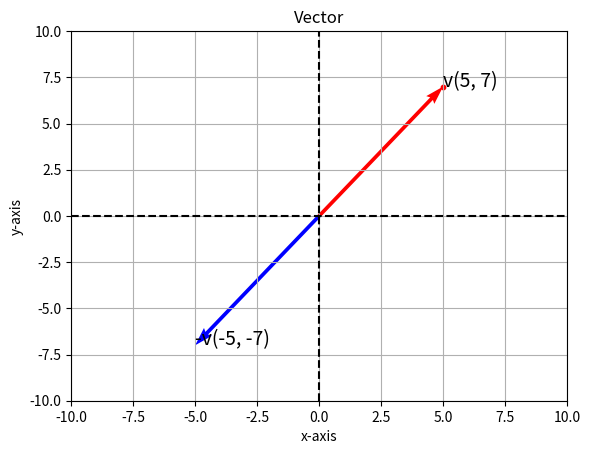

Write Python code to recreate this figure.
import numpy as np
import matplotlib.pyplot as plt

# v = (5*x) + (7*y)
# negative vector: -v
# multiplying vector with scalar
# base vector: v / (magnitude), labelled i and j

v = [5,7]

def negative_vector(n):
    return -n

def scalar_multiplication(x, y, t):
    new_x = t*x
    new_y = t*y
    return [new_x,new_y]

def magnitude(origin, point):
    x1, y1 = origin
    x2, y2 = point
    x_length = x2 - x1
    y_length = y2 - y1
    mag = int(((x_length)**2 + (y_length)**2)**(1/2))
    return mag

def base_vector(x, y, length):
    length = magnitude([0, 0], [v[0], v[1]])
    i = x/length
    j = y/length
    return [i, j]

A = np.array([[0, 0, v[0], v[1]], [0, 0, negative_vector(v[0]), negative_vector(v[1])]])

plt.figure()
plt.ylabel('y-axis')
plt.xlabel('x-axis')
ax = plt.gca()  # axes is equal to get current axes
ax.annotate(f'v({v[0]}, {v[1]})', (v[0], v[1]), fontsize = 14)
ax.annotate(f'-v({A[1][2]}, {A[1][3]})', (A[1][2], A[1][3]), fontsize = 14)
plt.scatter(v[0], v[1], s = 10, c = 'red')
ax.quiver(A[0][0], A[0][1], A[0][2], A[0][3], angles= 'xy', scale_units = 'xy', color = 'r', scale = 1)
ax.quiver(A[1][0], A[1][1], A[1][2], A[1][3], angles= 'xy', scale_units = 'xy', color = 'b', scale = 1)
ax.set_xlim([-10,10])
ax.set_ylim([-10,10])
plt.axvline(0, c = 'black', ls = '--')
plt.axhline(0, c = 'black', ls = '--')
plt.title('Vector')

plt.grid()
plt.draw()
plt.show()

